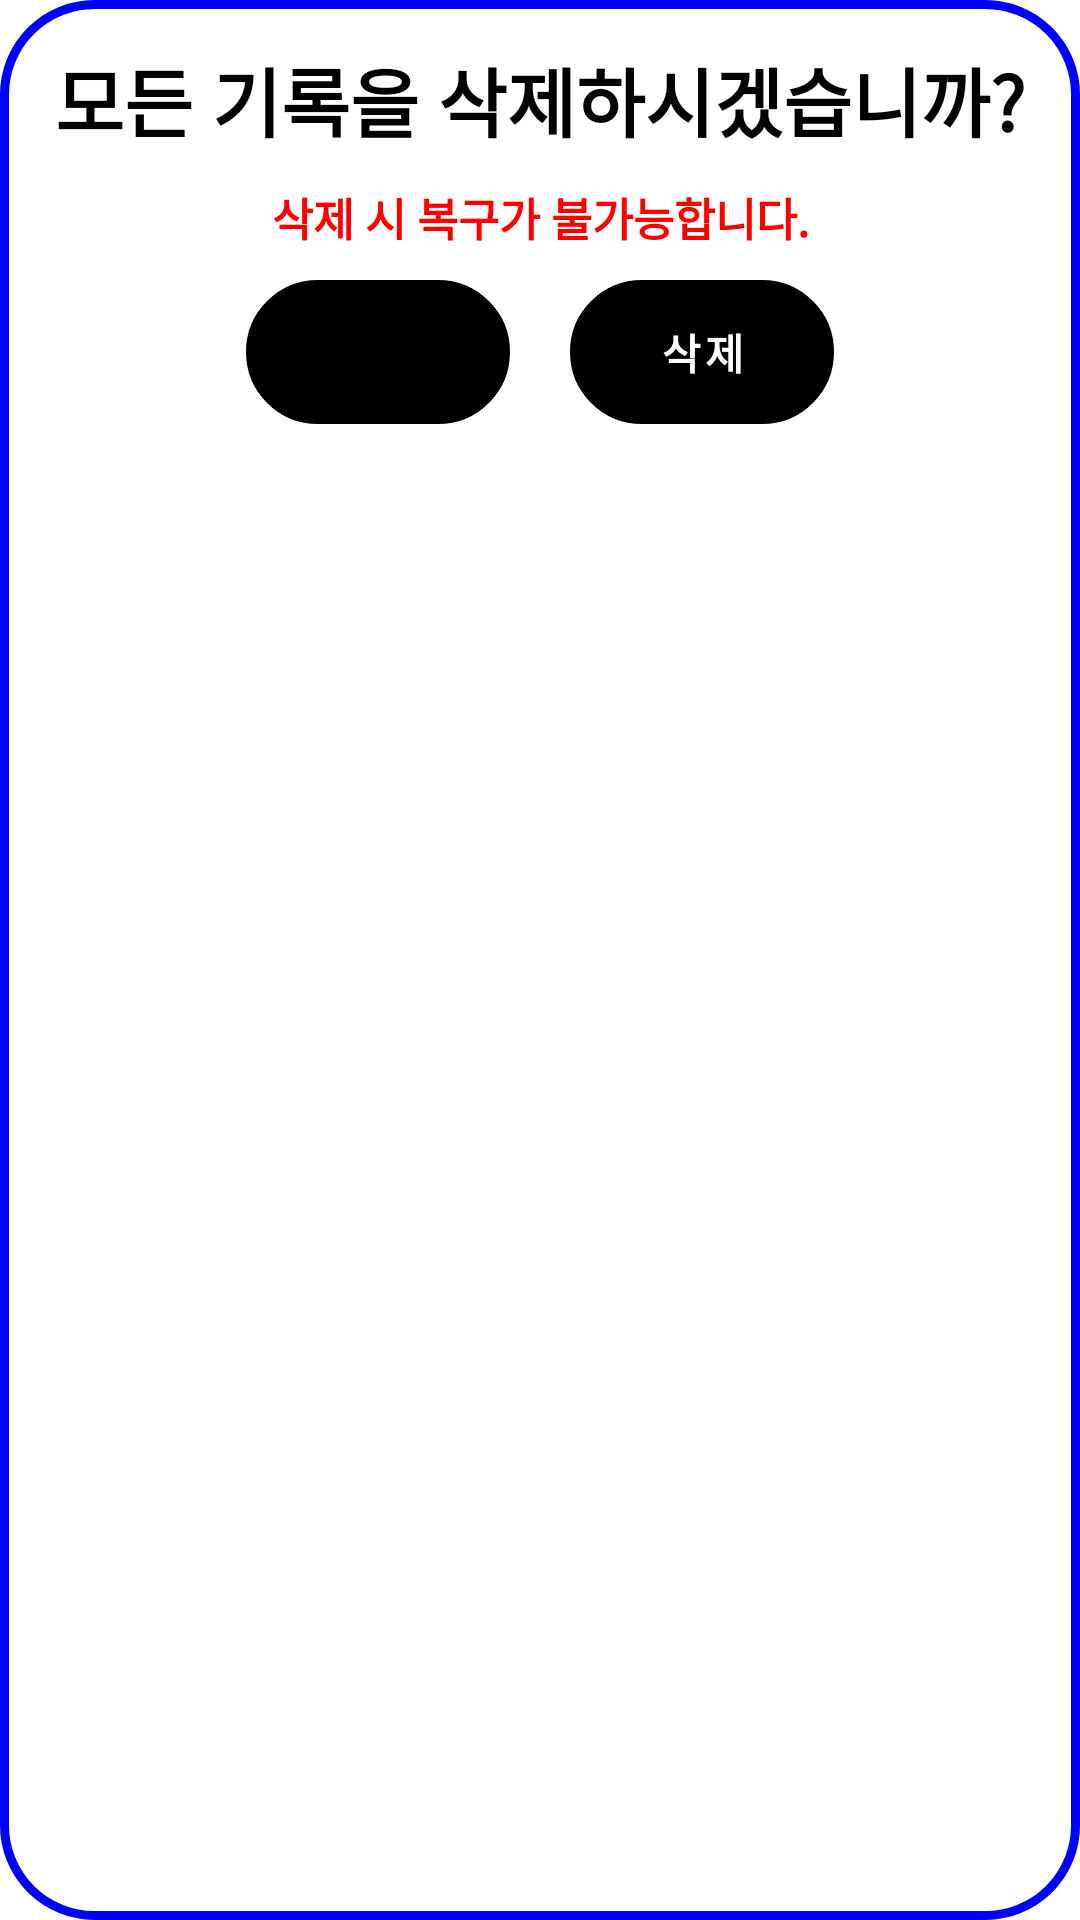

Write the Android layout XML for this screen, with the resource values it uses.
<!-- AndroidManifest.xml: application theme Theme.CK_cmvvm -->
<!-- res/layout/dialog_calendar.xml -->
<?xml version="1.0" encoding="utf-8"?>
<androidx.constraintlayout.widget.ConstraintLayout xmlns:android="http://schemas.android.com/apk/res/android"
    android:layout_width="wrap_content"
    android:layout_height="wrap_content"
    xmlns:app="http://schemas.android.com/apk/res-auto"
    android:background="@drawable/round_blue"
    android:padding="15dp">

    <TextView
        android:id="@+id/dialogTitle"
        android:layout_width="wrap_content"
        android:layout_height="wrap_content"
        app:layout_constraintTop_toTopOf="parent"
        app:layout_constraintStart_toStartOf="parent"
        app:layout_constraintEnd_toEndOf="parent"
        android:text="모든 기록을 삭제하시겠습니까?"
        android:textSize="25dp"
        android:textColor="@color/black"
        android:textStyle="bold"/>

    <TextView
        android:id="@+id/dialogSubTitle"
        android:layout_width="wrap_content"
        android:layout_height="wrap_content"
        app:layout_constraintTop_toBottomOf="@id/dialogTitle"
        app:layout_constraintStart_toStartOf="@id/dialogTitle"
        app:layout_constraintEnd_toEndOf="@id/dialogTitle"
        android:text="삭제 시 복구가 불가능합니다."
        android:textStyle="bold"
        android:textColor="#FF0000"
        android:textSize="15dp"
        android:layout_marginTop="10dp"/>

    <com.google.android.material.button.MaterialButton
        android:id="@+id/confirmButton"
        android:layout_width="wrap_content"
        android:layout_height="wrap_content"
        app:layout_constraintStart_toStartOf="parent"
        app:layout_constraintTop_toBottomOf="@id/dialogSubTitle"
        app:layout_constraintEnd_toStartOf="@id/cancelButton"
        app:layout_constraintHorizontal_chainStyle="packed"
        android:layout_marginEnd="20dp"
        android:layout_marginTop="10dp"
        android:background="@drawable/round_black"
        android:text="취소"
        android:textColor="@color/black"
        android:textSize="15dp"
        android:textStyle="bold"/>

    <com.google.android.material.button.MaterialButton
        android:id="@+id/cancelButton"
        android:layout_width="wrap_content"
        android:layout_height="wrap_content"
        app:layout_constraintEnd_toEndOf="parent"
        app:layout_constraintTop_toBottomOf="@id/dialogSubTitle"
        app:layout_constraintStart_toEndOf="@id/confirmButton"
        android:layout_marginTop="10dp"
        android:background="@drawable/fill_black"
        android:text="삭제"
        android:textStyle="bold"/>

</androidx.constraintlayout.widget.ConstraintLayout>
<!-- resources referenced by this layout -->
<resources>
  <color name="black">#FF000000</color>
  <!-- drawable fill_black (drawable) -->
  <?xml version="1.0" encoding="utf-8"?>
  <shape xmlns:android="http://schemas.android.com/apk/res/android"
      android:shape="rectangle">
      <size android:height="10dp" android:width="40dp"/>
      <corners
          android:radius="30dp"/>
      <stroke android:color="@color/black" android:width="4dp"/>
  </shape>
  <!-- drawable round_black (drawable) -->
  <?xml version="1.0" encoding="utf-8"?>
  <shape xmlns:android="http://schemas.android.com/apk/res/android"
      android:shape="rectangle">
      <size android:height="10dp" android:width="40dp"/>
      <corners
          android:radius="30dp"/>
      <stroke android:color="@color/black" android:width="1dp"/>
  </shape>
  <!-- drawable round_blue (drawable) -->
  <?xml version="1.0" encoding="utf-8"?>
  <shape xmlns:android="http://schemas.android.com/apk/res/android"
      android:shape="rectangle">
      <size android:height="10dp" android:width="40dp"/>
      <corners
          android:radius="30dp"/>
      <stroke android:color="#0000ff" android:width="3dp"/>
  </shape>
  <style name="Theme.CK_cmvvm" parent="Base.Theme.CK_cmvvm" />
  <style name="Base.Theme.CK_cmvvm" parent="Theme.MaterialComponents.Light.NoActionBar">
          
          
          <item name="colorPrimary">@color/black</item>
          <item name="colorPrimaryVariant">@color/blue</item>
      </style>
  <color name="blue">#0000ff</color>
</resources>
